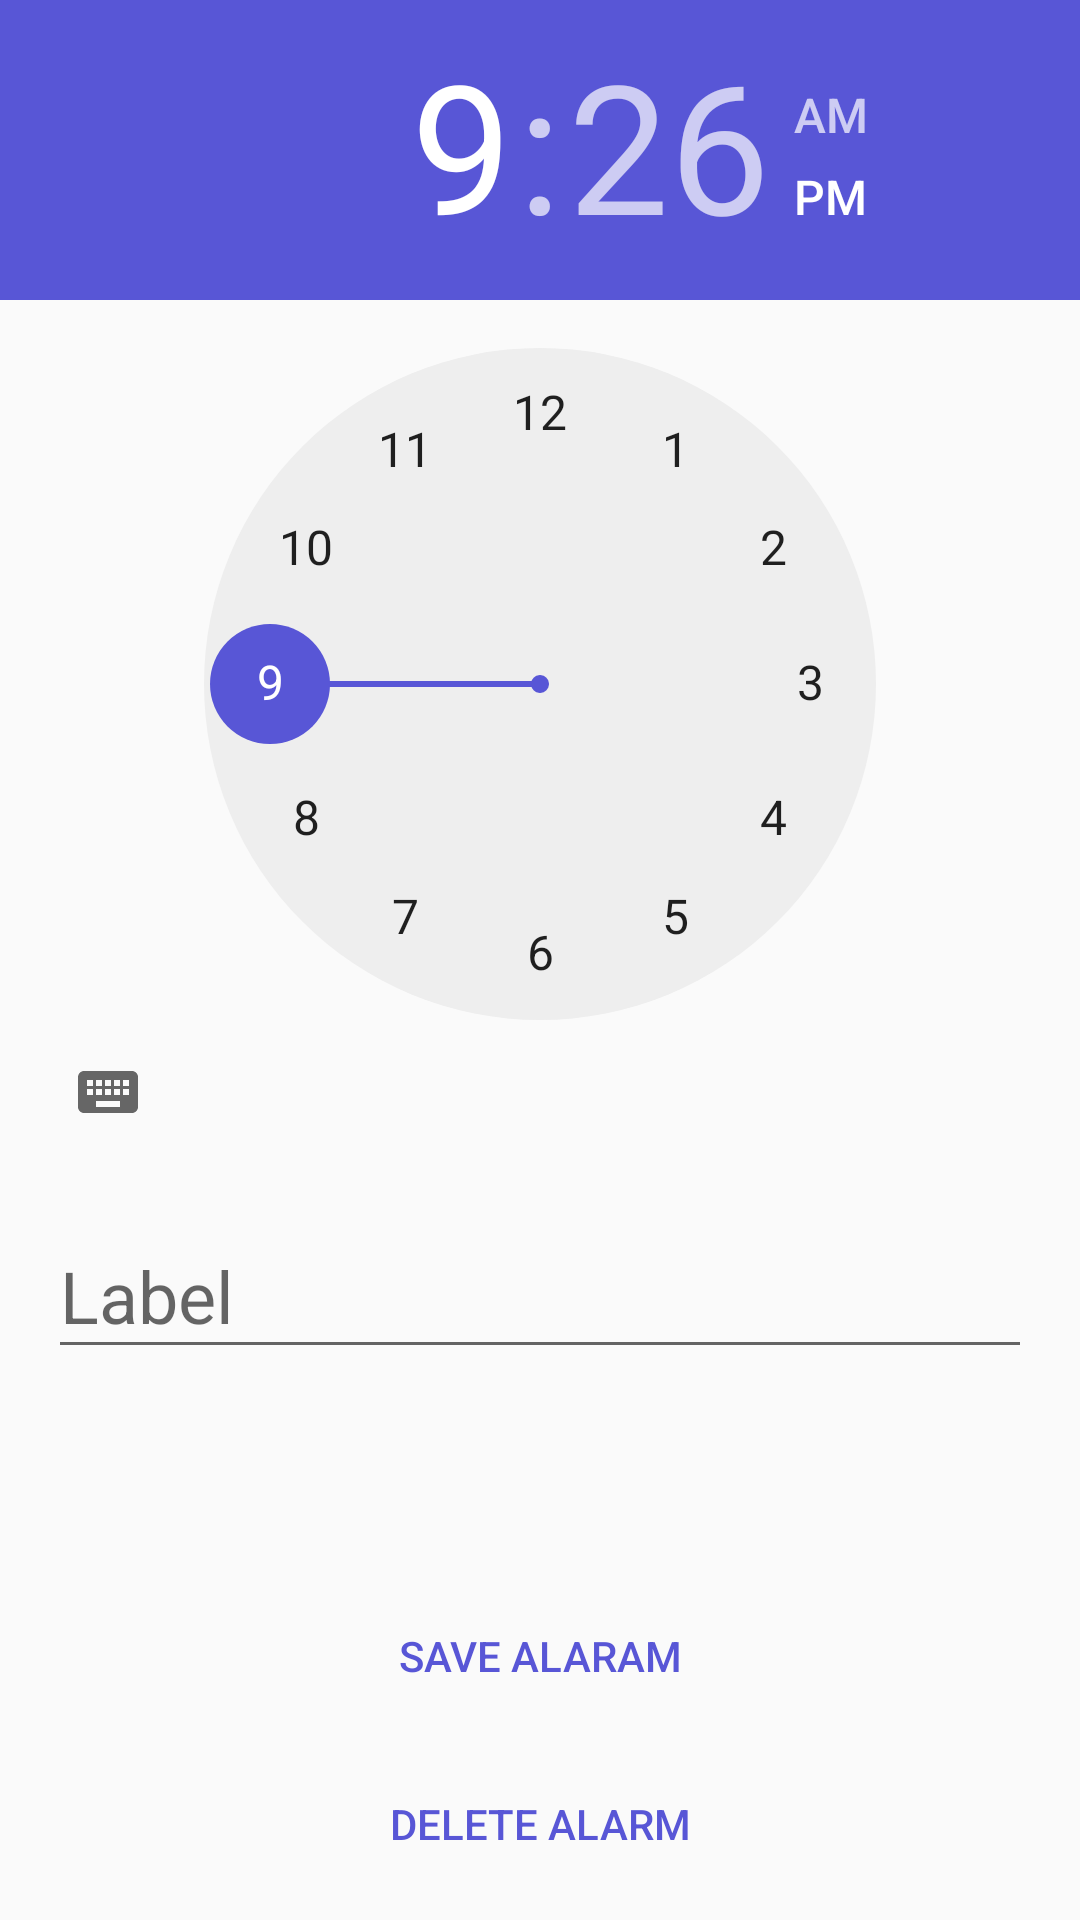

The Android layout XML behind this screen, and the referenced resources:
<!-- AndroidManifest.xml: application theme AppTheme -->
<!-- res/layout/activity_add_alarm.xml -->
<?xml version="1.0" encoding="utf-8"?>
<android.support.constraint.ConstraintLayout xmlns:android="http://schemas.android.com/apk/res/android"
    xmlns:app="http://schemas.android.com/apk/res-auto"
    xmlns:tools="http://schemas.android.com/tools"
    android:layout_width="match_parent"
    android:layout_height="match_parent">

    <TimePicker
        android:id="@+id/time_picker"
        android:layout_width="match_parent"
        android:layout_height="wrap_content"
        android:headerBackground="?attr/backgroundColor"
        app:layout_constraintEnd_toEndOf="parent"
        app:layout_constraintStart_toStartOf="parent"
        app:layout_constraintTop_toTopOf="parent"></TimePicker>

    <Button
        android:id="@+id/start_alarm"
        android:layout_width="match_parent"
        android:layout_height="wrap_content"
        android:layout_marginStart="8dp"
        android:layout_marginEnd="8dp"
        android:layout_marginBottom="8dp"
        android:background="@null"
        android:text="@string/save_alaram"
        android:textColor="?attr/backgroundColor"
        app:layout_constraintBottom_toTopOf="@+id/btn_delete_alram"
        app:layout_constraintEnd_toEndOf="parent"
        app:layout_constraintHorizontal_bias="0.0"
        app:layout_constraintStart_toStartOf="parent" />

    <android.support.design.widget.TextInputLayout
        android:id="@+id/input_layout_alarm_title"
        android:layout_width="match_parent"
        android:layout_height="wrap_content"
        android:layout_marginStart="16dp"
        android:layout_marginTop="8dp"
        android:layout_marginEnd="16dp"
        android:layout_weight="0.5"
        app:layout_constraintEnd_toEndOf="parent"
        app:layout_constraintHorizontal_bias="0.0"
        app:layout_constraintStart_toStartOf="parent"
        app:layout_constraintTop_toBottomOf="@+id/time_picker">

        <EditText
            android:id="@+id/et_alarm_title"
            android:layout_width="match_parent"
            android:layout_height="wrap_content"
            android:cursorVisible="true"
            android:fontFamily="sans-serif"
            android:hint="@string/label"
            android:inputType="textMultiLine"
            android:textAlignment="viewStart"
            android:textSize="24sp" />
    </android.support.design.widget.TextInputLayout>

    <Button
        android:id="@+id/btn_delete_alram"
        android:layout_width="0dp"
        android:layout_height="wrap_content"
        android:layout_marginStart="8dp"
        android:layout_marginEnd="8dp"
        android:layout_marginBottom="8dp"
        android:background="@null"
        android:text="@string/delete_alarm"
        app:layout_constraintBottom_toBottomOf="parent"
        app:layout_constraintEnd_toEndOf="parent"
        app:layout_constraintStart_toStartOf="parent"
        android:textColor="?attr/backgroundColor"/>

</android.support.constraint.ConstraintLayout>
<!-- resources referenced by this layout -->
<resources>
  <string name="delete_alarm">Delete Alarm</string>
  <string name="label">Label</string>
  <string name="save_alaram">save alaram</string>
  <style name="AppTheme" parent="Theme.AppCompat.Light.DarkActionBar">
          
          <item name="colorPrimary">@color/colorPrimary</item>
          <item name="colorPrimaryDark">@color/colorPrimaryDark</item>
          <item name="colorAccent">@color/colorAccent</item>
          <item name="android:navigationBarColor">@color/colorPrimary</item>
          <item name="backgroundColor">@color/colorPrimary</item>
          <item name="white">@color/colorWhite</item>
          <item name="textColor">@color/colorWhite</item>
  
          <item name="cellTextColor">@color/GreyBlue</item>
          <item name="cellTextColorOff">@color/LightGrey</item>
          <item name="cellTextColorToday">@color/colorPrimary</item>
  
  
  
      </style>
  <color name="colorPrimary">#5856D6</color>
  <color name="colorPrimaryDark">#5856D6</color>
  <color name="colorAccent">#5856D6</color>
  <color name="colorWhite">#ffffff</color>
  <color name="GreyBlue">#677a8f</color>
  <color name="LightGrey">#d1d1d6</color>
</resources>
